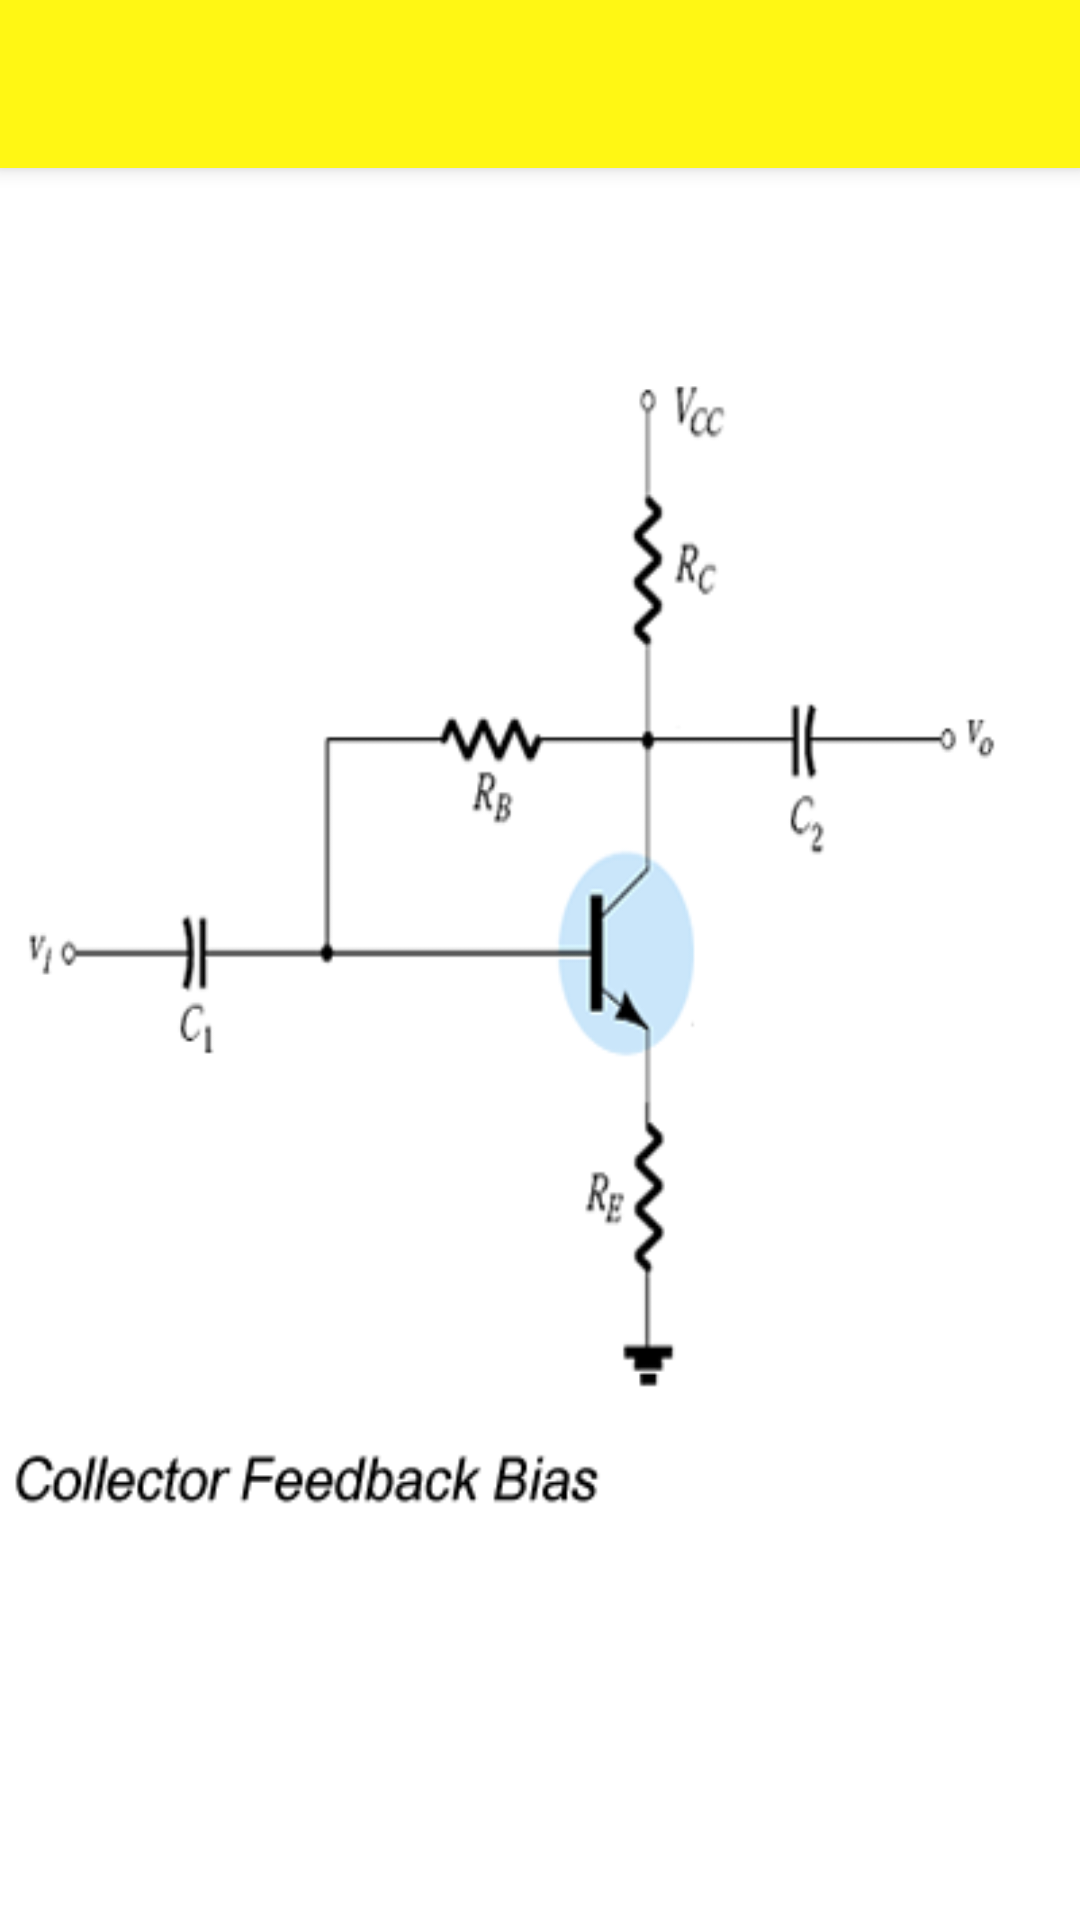

Layout XML and referenced resources for this Android screen:
<!-- AndroidManifest.xml: application theme AppTheme -->
<!-- res/layout/cfflash.xml -->
<?xml version="1.0" encoding="utf-8"?>

<LinearLayout
    xmlns:android="http://schemas.android.com/apk/res/android"
    android:orientation="vertical"
    android:layout_width="match_parent"
    android:layout_height="match_parent">


    <include
        android:id="@+id/tool_bar"
        layout="@layout/app_bar"></include>

    <LinearLayout
        android:orientation="vertical"
        android:layout_width="match_parent"
        android:layout_height="match_parent"
        android:padding="25dp"
        android:paddingLeft="@dimen/activity_horizontal_margin"
        android:paddingRight="@dimen/activity_horizontal_margin"
        android:paddingTop="@dimen/activity_vertical_margin"
        android:paddingBottom="@dimen/activity_vertical_margin"
        android:layout_below="@+id/tool_bar"
        android:background="@drawable/collectorfeedbackbiassplash"></LinearLayout>/
</LinearLayout>
<!-- res/layout/app_bar.xml (included above) -->
<?xml version="1.0" encoding="utf-8"?>


<android.support.v7.widget.Toolbar
    xmlns:android="http://schemas.android.com/apk/res/android"
    android:layout_width="match_parent"
    android:layout_height="wrap_content"
    android:background="#fffff714"
    android:elevation="4dp"

    >

</android.support.v7.widget.Toolbar>
<!-- resources referenced by this layout -->
<resources>
  <!-- drawable collectorfeedbackbiassplash: png bitmap (drawable-hdpi, 86416 bytes) -->
  <style name="AppTheme" parent="Theme.AppCompat.Light.NoActionBar">
      <item name="colorPrimary">@color/ColorPrimary</item>
      <item name="colorPrimaryDark">@color/ColorPrimaryDark</item>
         &gt;
          
      </style>
  <color name="ColorPrimary">#fffffda4</color>
  <color name="ColorPrimaryDark">#fffff714</color>
</resources>
